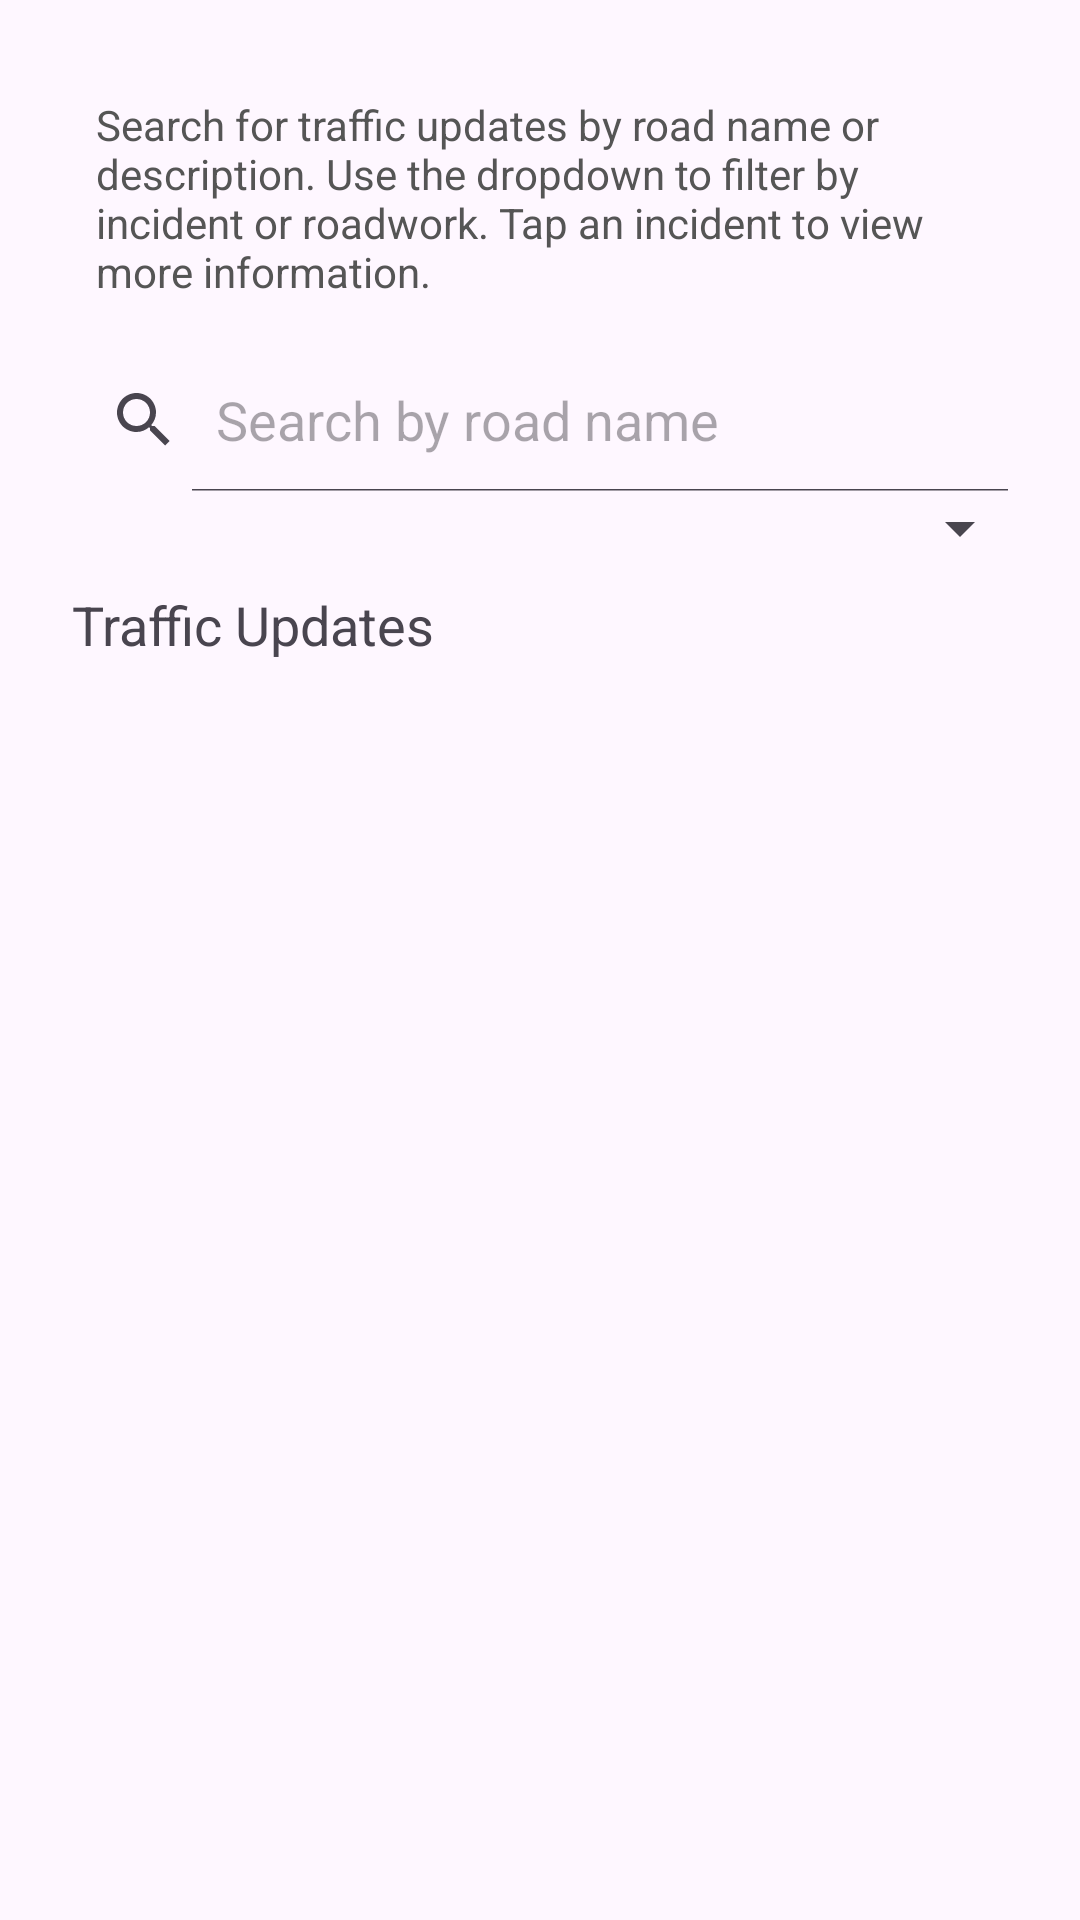

Layout XML and referenced resources for this Android screen:
<!-- AndroidManifest.xml: application theme Theme.Ahmad_Khadijah_S2330453 -->
<!-- res/layout/fragment_search.xml -->
<?xml version="1.0" encoding="utf-8"?>
<LinearLayout
    xmlns:android="http://schemas.android.com/apk/res/android"
    android:layout_width="match_parent"
    android:layout_height="match_parent"
    android:orientation="vertical"
    android:padding="16dp">


    <TextView
        android:layout_width="match_parent"
        android:layout_height="wrap_content"
        android:text="Search for traffic updates by road name or description. Use the dropdown to filter by incident or roadwork. Tap an incident to view more information."
        android:textSize="14sp"
        android:textColor="#555555"
        android:padding="16dp" />

    <SearchView
        android:id="@+id/searchView"
        android:layout_width="match_parent"
        android:layout_height="wrap_content"
        android:queryHint="Search by road name"
        android:iconifiedByDefault="false" />

    <Spinner
        android:id="@+id/typeSpinner"
        android:layout_width="match_parent"
        android:layout_height="wrap_content" />

    <TextView
        android:layout_width="match_parent"
        android:layout_height="wrap_content"
        android:text="Traffic Updates"
        android:textSize="18sp"
        android:padding="8dp" />

    <androidx.recyclerview.widget.RecyclerView
        android:id="@+id/recView"
        android:layout_width="match_parent"
        android:layout_height="0dp"
        android:layout_weight="1" />

</LinearLayout>
<!-- resources referenced by this layout -->
<resources>
  <style name="Theme.Ahmad_Khadijah_S2330453" parent="Base.Theme.Ahmad_Khadijah_S2330453" />
  <style name="Base.Theme.Ahmad_Khadijah_S2330453" parent="Theme.Material3.DayNight.NoActionBar">
          
          
      </style>
</resources>
